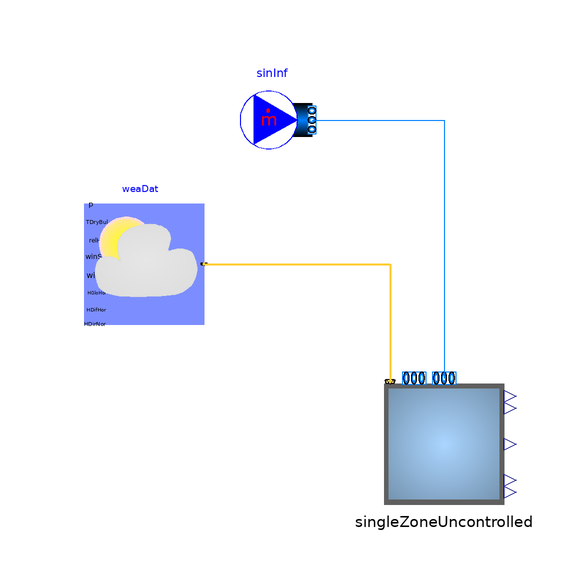

The Modelica model whose source follows is shown above as a component diagram (icons at their Placement, wires along their Line points).

model FreeFloat_SingleZone_2
      ThermalEnvelope.Case610_IdealAirHVAC   singleZoneUncontrolled(lat=weaDat.lat)
        annotation (Placement(transformation(extent={{-10,-10},{10,10}})));
      Buildings.BoundaryConditions.WeatherData.ReaderTMY3 weaDat(
          computeWetBulbTemperature=false, filNam=
            "modelica://Buildings/Resources/weatherdata/DRYCOLD.mos")
        annotation (Placement(transformation(extent={{-60,20},{-40,40}})));
      Buildings.Fluid.Sources.MassFlowSource_T sinInf(
        use_T_in=false,
        use_X_in=false,
        use_C_in=false,
        nPorts=1,
        use_m_flow_in=false,
        m_flow=2,
        redeclare package Medium = Buildings.Media.Air)
                  "Sink model for air infiltration"
        annotation (Placement(transformation(extent={{-34,48},{-22,60}})));
    equation
      connect(weaDat.weaBus, singleZoneUncontrolled.weaBus) annotation (Line(
          points={{-40,30},{-9,30},{-9,10.4}},
          color={255,204,51},
          thickness=0.5));
      connect(sinInf.ports[1], singleZoneUncontrolled.supplyAirCool)
        annotation (Line(points={{-22,54},{0,54},{0,11}},   color={0,127,255}));
      annotation (
        Icon(coordinateSystem(preserveAspectRatio=false)),
        Diagram(coordinateSystem(preserveAspectRatio=false)),
        experiment(
          StopTime=3.1536e+07,
          Interval=3600,
          __Dymola_Algorithm="Radau"));
    end FreeFloat_SingleZone_2;